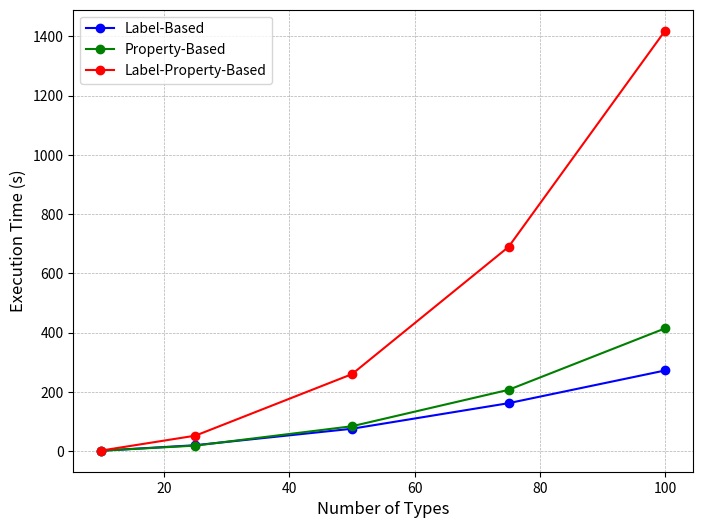

Write the Python code that produced this figure. (Note: this script raises an exception after producing the figure.)
import matplotlib
matplotlib.use('Agg')  # Set backend to avoid GUI issues
import matplotlib.pyplot as plt

# Sample data
number_of_attributes_or_nodes_label = [10,25,50,75,100]  # Replace with your data
execution_time_label = [1.49,20.11,75.63,161.91,272.32]  # Replace with your data
execution_time_prop = [1.47,18.77,84.05,206.96,414.40]  # Replace with your data
execution_time_label_prop = [2.16,52.33,259.92,689.28,1418.93]  # Replace with your data

# Create the plot
plt.figure(figsize=(8, 6))  # Set figure size
plt.plot(number_of_attributes_or_nodes_label, execution_time_label, marker='o', linestyle='-', color='b', label='Label-Based')
plt.plot(number_of_attributes_or_nodes_label, execution_time_prop, marker='o', linestyle='-', color='g', label='Property-Based')
plt.plot(number_of_attributes_or_nodes_label, execution_time_label_prop, marker='o', linestyle='-', color='r', label='Label-Property-Based')

# Add labels, title, and grid
plt.xlabel('Number of Types', fontsize=12)
plt.ylabel('Execution Time (s)', fontsize=12)
plt.grid(True, which='both', linestyle='--', linewidth=0.5)
plt.legend(fontsize=10)

# Save the plot
plt.savefig("results/type_graph.png", dpi=300)  # Save as image

